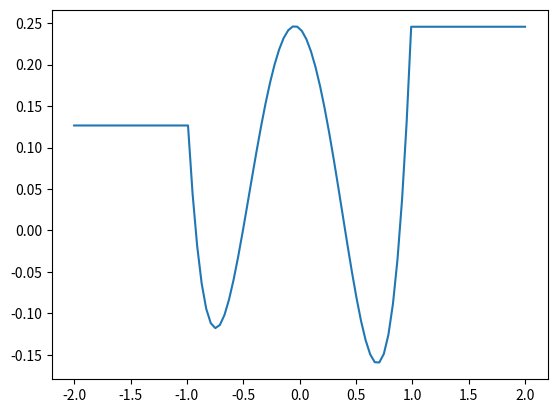

Here is the Python script that generated this plot:
import numpy as np


def zernike(n, m, c, u, phi=0.0):
    if isinstance(phi, float):
        phi = np.ones(u.shape)*phi
    phi[u < 0] += np.pi
    u = abs(u)
    if (n, m) == (0, 0):
        out = c*np.ones(u.shape)
    elif (n, m) == (1, 1):
        out = c * 2*u * np.cos(phi)
    elif (n, m) == (1, -1):
        out = c * 2*u * np.sin(phi)
    elif (n, m) == (2, 0):
        out = c * np.sqrt(3)*(2*u**2 - 1)
    elif (n, m) == (2, 2):
        out = c * np.sqrt(6) * u**2 * np.cos(2*phi)
    elif (n, m) == (2, -2):
        out = c * np.sqrt(6) * u**2 * np.sin(2*phi)
    elif (n, m) == (3, 1):
        out = c * np.sqrt(8) * (3*u**3 - 2*u) * np.cos(phi)
    elif (n, m) == (3, -1):
        out = c * np.sqrt(8) * (3*u**3 - 2*u) * np.sin(phi)
    elif (n, m) == (4, 0):
        out = c * np.sqrt(5) * (6*u**4 - 6*u**2 + 1)
    else:
        raise ValueError('({}, {}) is not implemented'.format(n, m))
    out[u > 1] = 0
    non_zeros = np.nonzero(out)[0]
    if len(non_zeros) > 1:
        out[:non_zeros[0]] = out[non_zeros[0]]
        out[non_zeros[-1]:] = out[non_zeros[-1]]
    return out


def zernike_combination(orders, coeffs, u, phi):
    out = np.zeros(u.shape)
    for (n, m), c in zip(orders, coeffs):
        out += zernike(n, m, c, u, phi)
    return out


if __name__ == '__main__':
    import matplotlib.pyplot as plt
    u = np.linspace(-2, 2, 100)
    phase = zernike_combination([(0, 0), (1, -1), (1, 1), (2, 0),
                                 (2, -2), (2, 2), (3, -1), (3, 1), (4, 0)],
                                [0, 0, 0, 0,
                                 0.012, -0.011, 0.072, 0.040, 0.109],
                                u, phi=1.5*np.pi/2.0)

    plt.plot(u, phase)
    plt.show()
